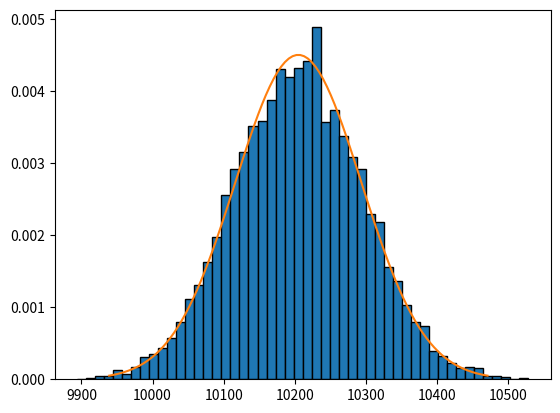

The matplotlib source for this figure:
import numpy as np
import matplotlib.pyplot as plt
import random as rn
from scipy import stats

N=0
x_tot=[]
b=np.linspace(0.1, 3.0, 100)
m=np.linspace(0, 100, 100)
l=np.linspace(1, 100, 100)


while N<10000:
    mean=0
    sigma2=0
    x_data=[]
    y_data=[]
    i=0
    while i<100:
        x_data.append(np.random.exponential(b[i]))
        mean+=b[i]
        sigma2+=b[i]*b[i]
        i+=1

    i=0
    while i<100:
        x_data.append(np.random.normal(m[i], 5))
        mean+=m[i]
        sigma2+=25
        i+=1

    i=0
    while i<100:
        x_data.append(np.random.poisson(l[i]))
        mean+=l[i]
        sigma2+=l[i]
        i+=1

    z=sum(x_data)
    x_tot.append(z)
    N+=1

sigma=np.sqrt(sigma2)
x = np.linspace(mean - 3*sigma, mean + 3*sigma, 100)
plt.hist(x_tot, bins=50, edgecolor='black', density=True)
plt.plot(x, stats.norm.pdf(x, mean, sigma))
plt.savefig("zd1.jpg")